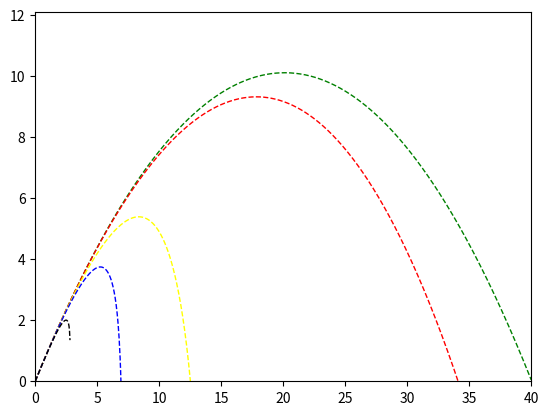

Write the Python code that produced this figure.
# -*- coding: utf-8 -*-
"""
Created on Tue Jun 21 18:13:49 2016

@author: Administrator
"""

import numpy as np
import matplotlib.pyplot as plt
b1=0.01
b2=0.1
b3=1.0
b4=2.0
b5=5.0
v0=20
mg=9.8
a =45.0/180*np.pi
x = np.linspace(0,40,1000)
y1= ((np.tan(a))+mg/(b1*v0*np.cos(a)))*x+(mg/b1**2)*np.log(1-(b1*x)/(v0*np.cos(a)))
y2= ((np.tan(a))+mg/(b2*v0*np.cos(a)))*x+(mg/b2**2)*np.log(1-(b2*x)/(v0*np.cos(a)))
y3= ((np.tan(a))+mg/(b3*v0*np.cos(a)))*x+(mg/b3**2)*np.log(1-(b3*x)/(v0*np.cos(a)))
y4= ((np.tan(a))+mg/(b4*v0*np.cos(a)))*x+(mg/b4**2)*np.log(1-(b4*x)/(v0*np.cos(a)))
y5= ((np.tan(a))+mg/(b5*v0*np.cos(a)))*x+(mg/b5**2)*np.log(1-(b5*x)/(v0*np.cos(a)))
plt.plot(x,y1,color="green",linewidth=1,linestyle='--') 
plt.plot(x,y2,color="red",linewidth=1,linestyle='--')
plt.plot(x,y3,color="yellow",linewidth=1,linestyle='--')
plt.plot(x,y4,color="blue",linewidth=1,linestyle='--')
plt.plot(x,y5,color="black",linewidth=1,linestyle='--')
plt.axis([0,max(x),0,max(y1)+2])
plt.show()
